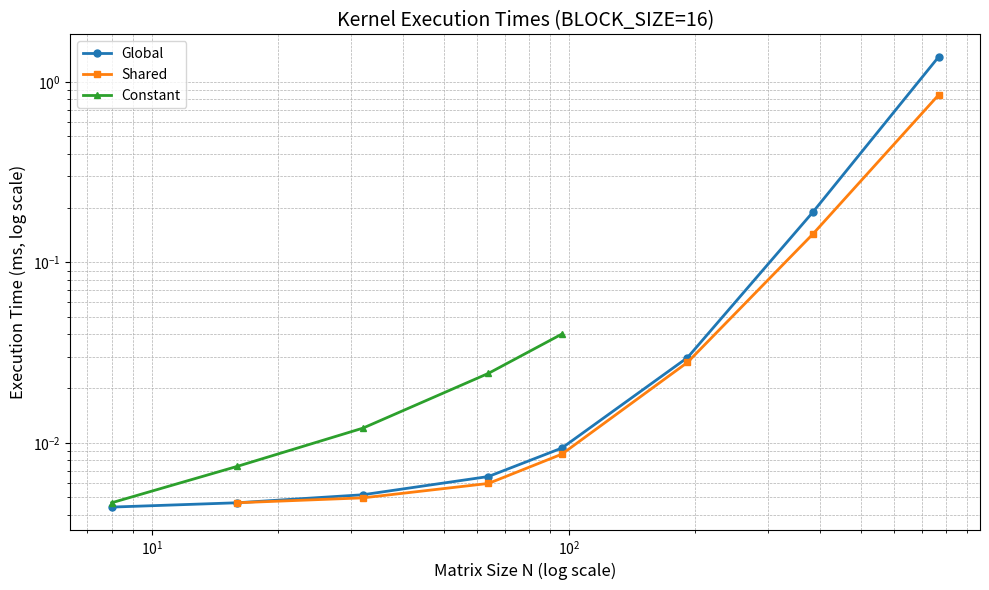
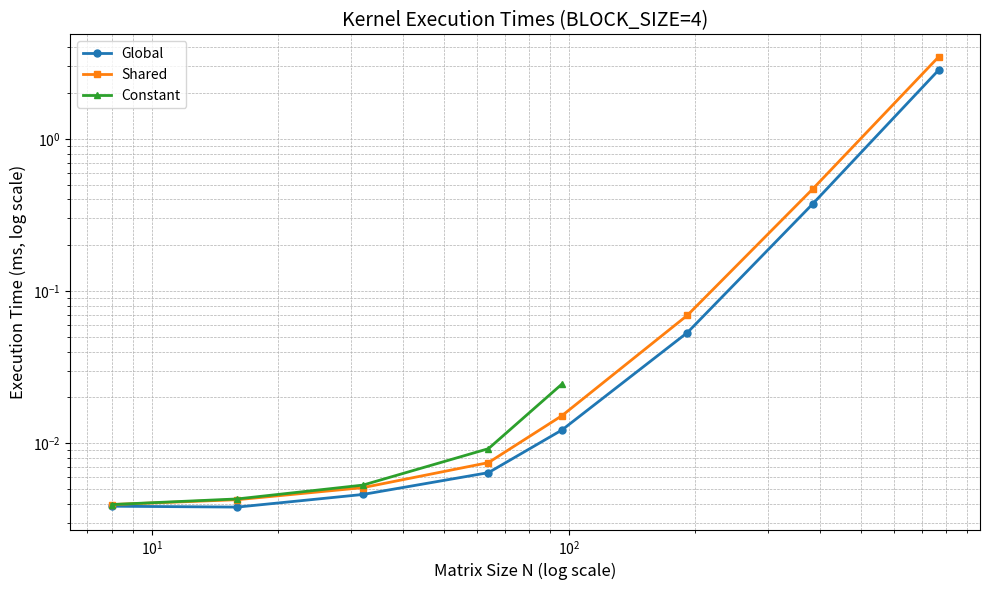
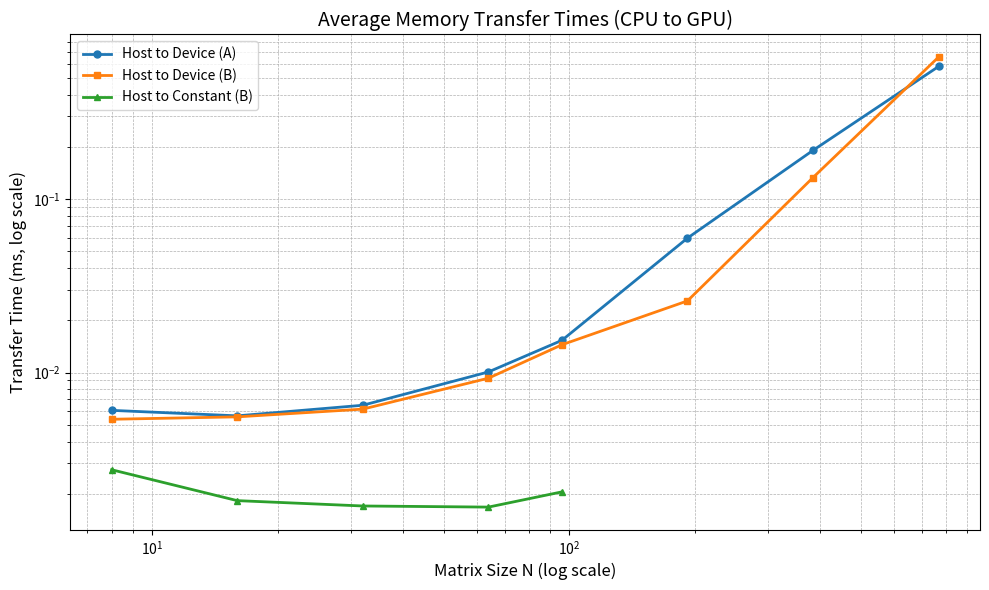
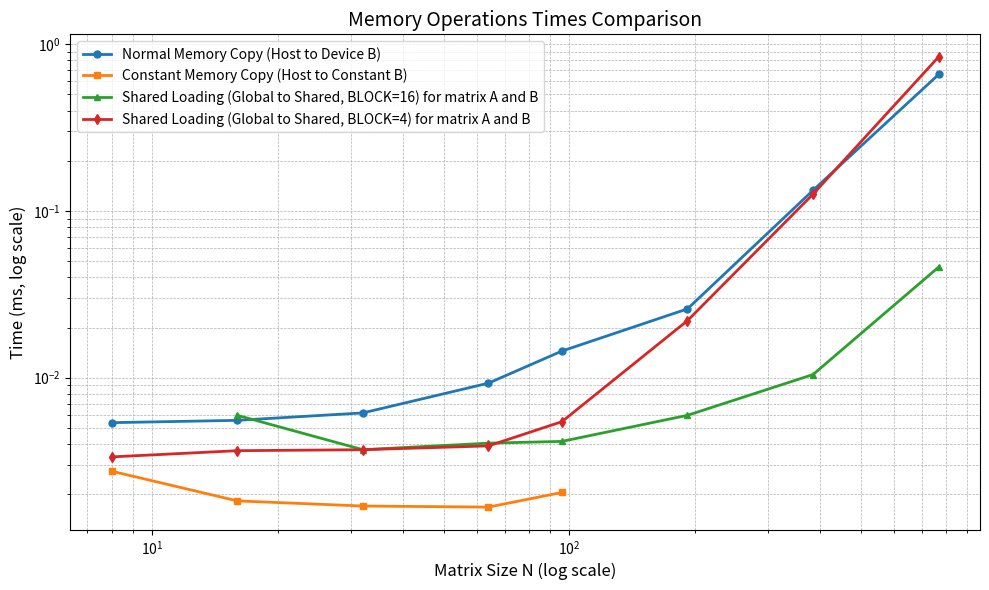

Source code (Python) for these figures, in order:
import matplotlib.pyplot as plt
import numpy as np

# Matrix sizes
N = [8, 16, 32, 64, 96, 192, 384, 768]

# Data for BLOCK_SIZE = 16 (averaged where possible from provided outputs)
global_16 = [(0.0044 + 0.0044)/2, (0.0048 + 0.0045)/2, (0.0050 + 0.0053)/2, (0.0065 + 0.0065)/2, (0.0095 + 0.0092)/2, (0.0295 + 0.0298)/2, (0.1904 + 0.1904)/2, (1.3829 + 1.3728)/2]
shared_16 = [np.nan, (0.0046 + 0.0047)/2, (0.0049 + 0.0050)/2, (0.0059 + 0.0060)/2, (0.0084 + 0.0089)/2, (0.0264 + 0.0294)/2, (0.1441 + 0.1437)/2, (0.8157 + 0.8803)/2]
load_16 = [np.nan, (0.0039 + 0.0080)/2, (0.0036 + 0.0038)/2, (0.0042 + 0.0039)/2, (0.0039 + 0.0044)/2, (0.0062 + 0.0057)/2, (0.0105 + 0.0104)/2, (0.0457 + 0.0465)/2]
constant_16 = [(0.0047 + 0.0046)/2, (0.0074 + 0.0074)/2, (0.0133 + 0.0108)/2, (0.0228 + 0.0257)/2, (0.0399 + 0.0402)/2, np.nan, np.nan, np.nan]

# Data for BLOCK_SIZE = 4 (averaged from third and fourth outputs)
global_4 = [(0.0035 + 0.0042)/2, (0.0033 + 0.0043)/2, (0.0040 + 0.0052)/2, (0.0056 + 0.0072)/2, (0.0108 + 0.0136)/2, (0.0445 + 0.0623)/2, (0.3166 + 0.4358)/2, (2.6659 + 3.0103)/2]
shared_4 = [(0.0035 + 0.0044)/2, (0.0036 + 0.0049)/2, (0.0045 + 0.0057)/2, (0.0069 + 0.0080)/2, (0.0127 + 0.0176)/2, (0.0590 + 0.0798)/2, (0.4025 + 0.5404)/2, (3.4626 + 3.4681)/2]
load_4 = [(0.0030 + 0.0037)/2, (0.0035 + 0.0038)/2, (0.0032 + 0.0042)/2, (0.0035 + 0.0043)/2, (0.0049 + 0.0060)/2, (0.0206 + 0.0234)/2, (0.1068 + 0.1457)/2, (0.8425 + 0.8385)/2]
constant_4 = [(0.0035 + 0.0044)/2, (0.0038 + 0.0048)/2, (0.0046 + 0.0060)/2, (0.0078 + 0.0106)/2, (0.0219 + 0.0270)/2, np.nan, np.nan, np.nan]

# Average memory transfer times (H2D A, H2D B, H2Const) - already averaged in previous, keep same
h2d_a = [
    (0.0073 + 0.0058 + 0.0053 + 0.0058) / 4,
    (0.0060 + 0.0055 + 0.0051 + 0.0059) / 4,
    (0.0074 + 0.0064 + 0.0059 + 0.0062) / 4,
    (0.0127 + 0.0087 + 0.0105 + 0.0084) / 4,
    (0.0183 + 0.0163 + 0.0146 + 0.0121) / 4,
    (0.0306 + 0.1554 + 0.0274 + 0.0248) / 4,  # Note: 0.1554 may be an outlier, but keeping
    (0.3052 + 0.1688 + 0.1298 + 0.1600) / 4,
    (0.8889 + 0.4909 + 0.4406 + 0.5059) / 4
]

h2d_b = [
    (0.0053 + 0.0053 + 0.0051 + 0.0058) / 4,
    (0.0059 + 0.0054 + 0.0052 + 0.0057) / 4,
    (0.0063 + 0.0063 + 0.0058 + 0.0062) / 4,
    (0.0089 + 0.0091 + 0.0102 + 0.0089) / 4,
    (0.0142 + 0.0152 + 0.0158 + 0.0126) / 4,
    (0.0242 + 0.0326 + 0.0244 + 0.0223) / 4,
    (0.1244 + 0.1475 + 0.1536 + 0.1069) / 4,
    (0.7487 + 0.5873 + 0.7230 + 0.5777) / 4
]

h2const = [
    (0.0030 + 0.0028 + 0.0026 + 0.0026) / 4,
    (0.0020 + 0.0018 + 0.0018 + 0.0017) / 4,
    (0.0017 + 0.0017 + 0.0017 + 0.0017) / 4,
    (0.0015 + 0.0018 + 0.0017 + 0.0017) / 4,
    (0.0021 + 0.0021 + 0.0020 + 0.0020) / 4,
    np.nan,
    np.nan,
    np.nan
]

# Enhanced Plot 1: Kernel times for BLOCK_SIZE=16
fig1, ax1 = plt.subplots(figsize=(10, 6))
ax1.plot(N, global_16, label='Global', marker='o', linewidth=2, markersize=5)
ax1.plot(N, shared_16, label='Shared', marker='s', linewidth=2, markersize=5)
ax1.plot(N, constant_16, label='Constant', marker='^', linewidth=2, markersize=5)
ax1.set_xscale('log')
ax1.set_yscale('log')
ax1.set_xlabel('Matrix Size N (log scale)', fontsize=12)
ax1.set_ylabel('Execution Time (ms, log scale)', fontsize=12)
ax1.set_title('Kernel Execution Times (BLOCK_SIZE=16)', fontsize=14)
ax1.legend(fontsize=10)
ax1.grid(True, which="both", ls="--", linewidth=0.5)
plt.tight_layout()
plt.savefig('kernel_times_block16.png', dpi=300)
plt.close(fig1)

# Enhanced Plot 2: Kernel times for BLOCK_SIZE=4
fig2, ax2 = plt.subplots(figsize=(10, 6))
ax2.plot(N, global_4, label='Global', marker='o', linewidth=2, markersize=5)
ax2.plot(N, shared_4, label='Shared', marker='s', linewidth=2, markersize=5)
ax2.plot(N, constant_4, label='Constant', marker='^', linewidth=2, markersize=5)
ax2.set_xscale('log')
ax2.set_yscale('log')
ax2.set_xlabel('Matrix Size N (log scale)', fontsize=12)
ax2.set_ylabel('Execution Time (ms, log scale)', fontsize=12)
ax2.set_title('Kernel Execution Times (BLOCK_SIZE=4)', fontsize=14)
ax2.legend(fontsize=10)
ax2.grid(True, which="both", ls="--", linewidth=0.5)
plt.tight_layout()
plt.savefig('kernel_times_block4.png', dpi=300)
plt.close(fig2)

# Plot 3: General Memory transfer times (as before)
fig3, ax3 = plt.subplots(figsize=(10, 6))
ax3.plot(N, h2d_a, label='Host to Device (A)', marker='o', linewidth=2, markersize=5)
ax3.plot(N, h2d_b, label='Host to Device (B)', marker='s', linewidth=2, markersize=5)
ax3.plot(N, h2const, label='Host to Constant (B)', marker='^', linewidth=2, markersize=5)
ax3.set_xscale('log')
ax3.set_yscale('log')
ax3.set_xlabel('Matrix Size N (log scale)', fontsize=12)
ax3.set_ylabel('Transfer Time (ms, log scale)', fontsize=12)
ax3.set_title('Average Memory Transfer Times (CPU to GPU)', fontsize=14)
ax3.legend(fontsize=10)
ax3.grid(True, which="both", ls="--", linewidth=0.5)
plt.tight_layout()
plt.savefig('memory_transfer_times.png', dpi=300)
plt.close(fig3)

# New Plot 4: Specific Memory Copies Comparison
fig4, ax4 = plt.subplots(figsize=(10, 6))
ax4.plot(N, h2d_b, label='Normal Memory Copy (Host to Device B)', marker='o', linewidth=2, markersize=5)
ax4.plot(N, h2const, label='Constant Memory Copy (Host to Constant B)', marker='s', linewidth=2, markersize=5)
ax4.plot(N, load_16, label='Shared Loading (Global to Shared, BLOCK=16) for matrix A and B', marker='^', linewidth=2, markersize=5)
ax4.plot(N, load_4, label='Shared Loading (Global to Shared, BLOCK=4) for matrix A and B', marker='d', linewidth=2, markersize=5)
ax4.set_xscale('log')
ax4.set_yscale('log')
ax4.set_xlabel('Matrix Size N (log scale)', fontsize=12)
ax4.set_ylabel('Time (ms, log scale)', fontsize=12)
ax4.set_title('Memory Operations Times Comparison', fontsize=14)
ax4.legend(fontsize=10)
ax4.grid(True, which="both", ls="--", linewidth=0.5)
plt.tight_layout()
plt.savefig('memory_operations_comparison.png', dpi=300)
plt.close(fig4)

print("Plots saved as 'kernel_times_block16.png', 'kernel_times_block4.png', 'memory_transfer_times.png', and 'memory_operations_comparison.png'")
